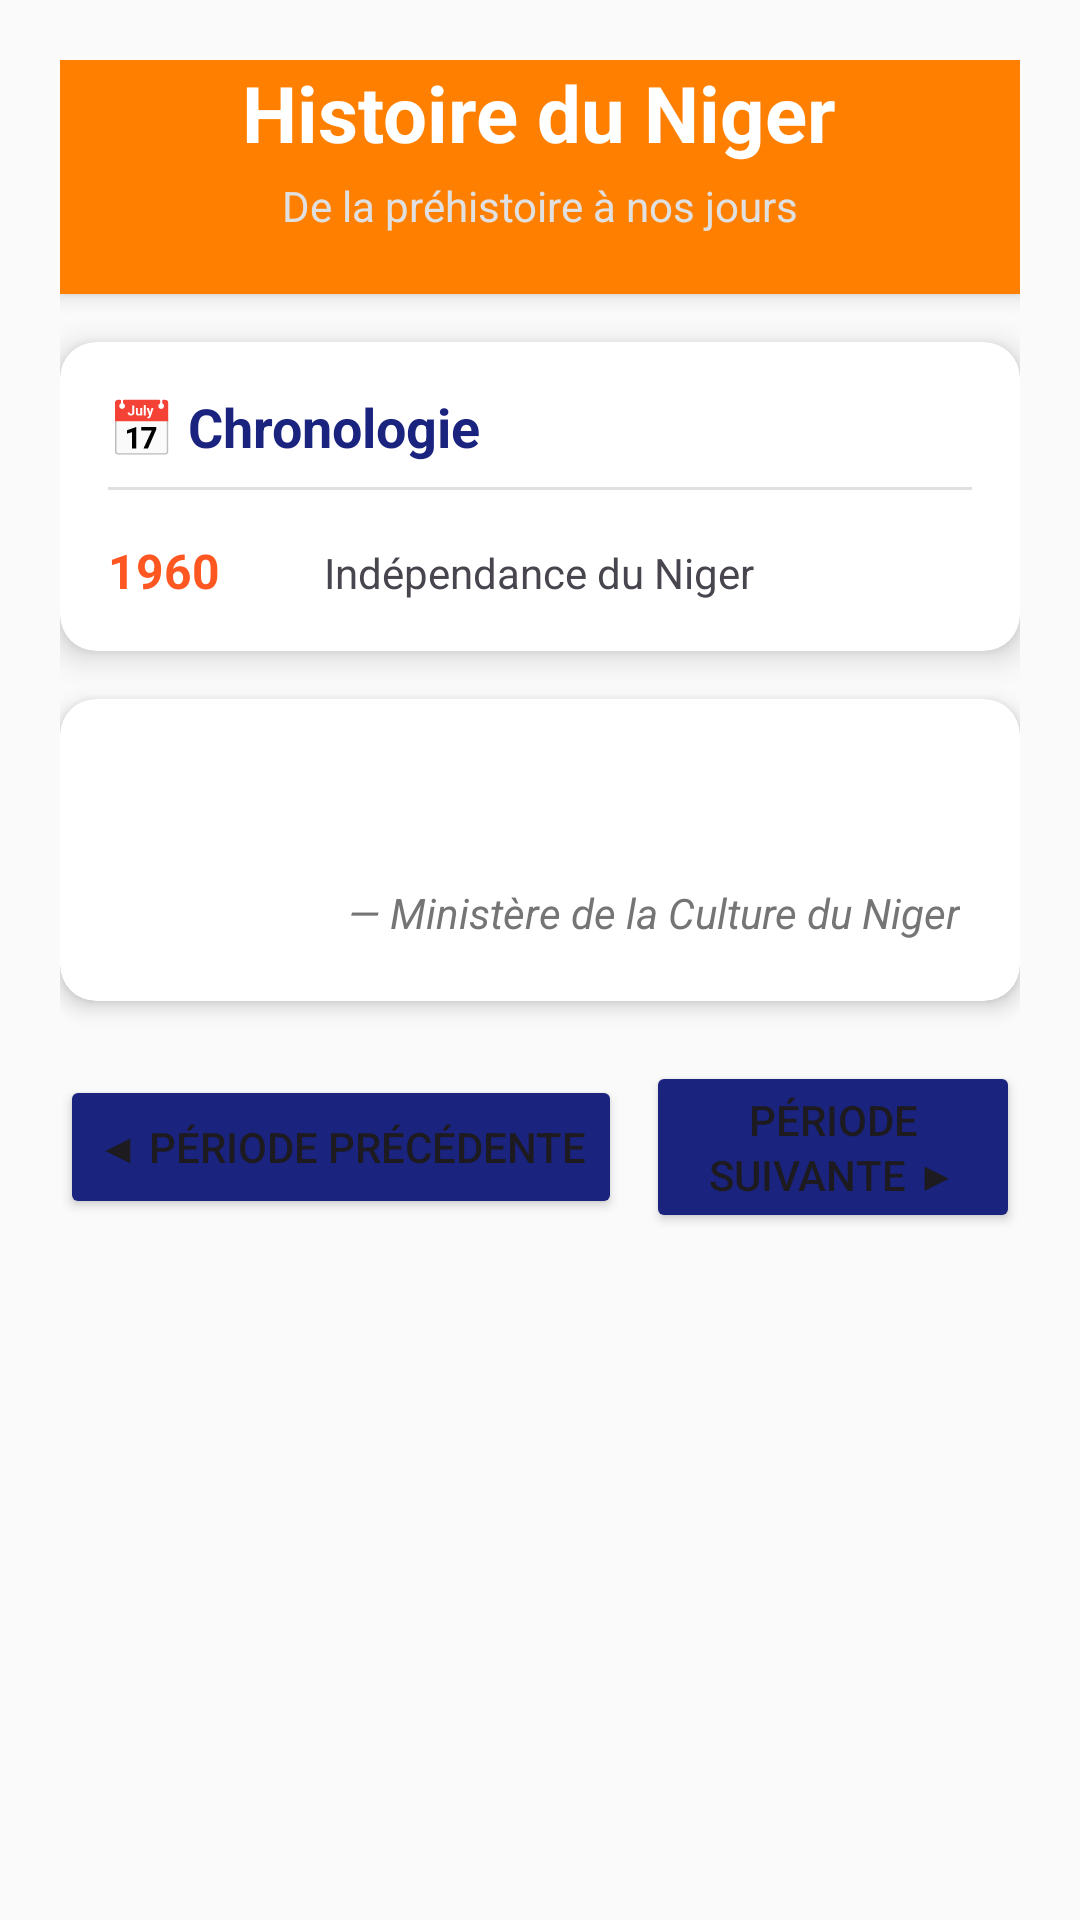

Here is an Android app screen rendered from its layout file. Give the layout XML and the strings, colors and styles it references.
<!-- AndroidManifest.xml: application theme Theme.HistoireDuNigerIV -->
<!-- res/layout/fragment_histoire.xml -->
<?xml version="1.0" encoding="utf-8"?>
<androidx.core.widget.NestedScrollView
    xmlns:android="http://schemas.android.com/apk/res/android"
    xmlns:app="http://schemas.android.com/apk/res-auto"
    android:layout_width="match_parent"
    android:layout_height="match_parent"
    android:background="#FAFAFA"
    android:fillViewport="true">

    <LinearLayout
        android:layout_width="match_parent"
        android:layout_height="wrap_content"
        android:orientation="vertical"
        android:padding="20dp">

        
        <LinearLayout
            android:layout_width="match_parent"
            android:layout_height="wrap_content"
            android:orientation="vertical"
            android:gravity="center"
            android:paddingBottom="20dp"
            android:background="@color/couleursecondchoix"
            android:elevation="4dp">

            <TextView
                android:id="@+id/textViewTitre"
                android:layout_width="wrap_content"
                android:layout_height="wrap_content"
                android:text="Histoire du Niger"
                android:textSize="26sp"
                android:textStyle="bold"
                android:textColor="#FFFFFF"
                android:gravity="center"/>

            <TextView
                android:layout_width="wrap_content"
                android:layout_height="wrap_content"
                android:text="De la préhistoire à nos jours"
                android:textSize="14sp"
                android:textColor="#E0E0E0"
                android:layout_marginTop="4dp"/>
        </LinearLayout>

        
        <androidx.cardview.widget.CardView
            android:layout_width="match_parent"
            android:layout_height="wrap_content"
            android:layout_marginTop="16dp"
            android:layout_marginBottom="16dp"
            app:cardCornerRadius="12dp"
            app:cardElevation="6dp">

            <LinearLayout
                android:layout_width="match_parent"
                android:layout_height="wrap_content"
                android:orientation="vertical"
                android:padding="16dp">

                <TextView
                    android:layout_width="wrap_content"
                    android:layout_height="wrap_content"
                    android:text="📅 Chronologie"
                    android:textSize="18sp"
                    android:textStyle="bold"
                    android:textColor="#1A237E"/>

                <View
                    android:layout_width="match_parent"
                    android:layout_height="1dp"
                    android:background="#E0E0E0"
                    android:layout_marginVertical="8dp"/>

                <LinearLayout
                    android:layout_width="match_parent"
                    android:layout_height="wrap_content"
                    android:orientation="horizontal"
                    android:layout_marginTop="8dp">

                    <TextView
                        android:layout_width="0dp"
                        android:layout_height="wrap_content"
                        android:layout_weight="1"
                        android:text="1960"
                        android:textSize="16sp"
                        android:textStyle="bold"
                        android:textColor="#FF5722"/>

                    <TextView
                        android:layout_width="0dp"
                        android:layout_height="wrap_content"
                        android:layout_weight="3"
                        android:text="Indépendance du Niger"
                        android:textSize="14sp"/>
                </LinearLayout>

                

            </LinearLayout>
        </androidx.cardview.widget.CardView>

        
        <androidx.cardview.widget.CardView
            android:layout_width="match_parent"
            android:layout_height="wrap_content"
            app:cardCornerRadius="12dp"
            app:cardElevation="4dp"
            app:cardBackgroundColor="@android:color/white">

            <LinearLayout
                android:layout_width="match_parent"
                android:layout_height="wrap_content"
                android:orientation="vertical"
                android:padding="20dp">

                <TextView
                    android:id="@+id/textViewHistoire"
                    android:layout_width="match_parent"
                    android:layout_height="wrap_content"
                    android:lineSpacingExtra="6dp"
                    android:textColor="#424242"
                    android:textIsSelectable="true"
                    android:textSize="16sp" />

                
                <TextView
                    android:layout_width="match_parent"
                    android:layout_height="wrap_content"
                    android:layout_marginTop="20dp"
                    android:gravity="end"
                    android:text="— Ministère de la Culture du Niger"
                    android:textColor="#757575"
                    android:textSize="14sp"
                    android:textStyle="italic" />

            </LinearLayout>
        </androidx.cardview.widget.CardView>

        
        <LinearLayout
            android:layout_width="match_parent"
            android:layout_height="wrap_content"
            android:orientation="horizontal"
            android:layout_marginTop="20dp"
            android:gravity="center">

            <Button
                android:id="@+id/btnPrecedent"
                android:layout_width="wrap_content"
                android:layout_height="wrap_content"
                android:text="◀ Période précédente"
                android:backgroundTint="#1A237E"
                android:layout_marginEnd="8dp"/>

            <Button
                android:id="@+id/btnSuivant"
                android:layout_width="wrap_content"
                android:layout_height="wrap_content"
                android:text="Période suivante ▶"
                android:backgroundTint="#1A237E"/>

        </LinearLayout>

    </LinearLayout>

//</androidx.core.widget.NestedScrollView>
<!-- resources referenced by this layout -->
<resources>
  <color name="couleursecondchoix">#ff7f00</color>
  <style name="Theme.HistoireDuNigerIV" parent="Base.Theme.HistoireDuNigerIV" />
  <style name="Base.Theme.HistoireDuNigerIV" parent="Theme.Material3.DayNight.NoActionBar">
          
          
      </style>
</resources>
